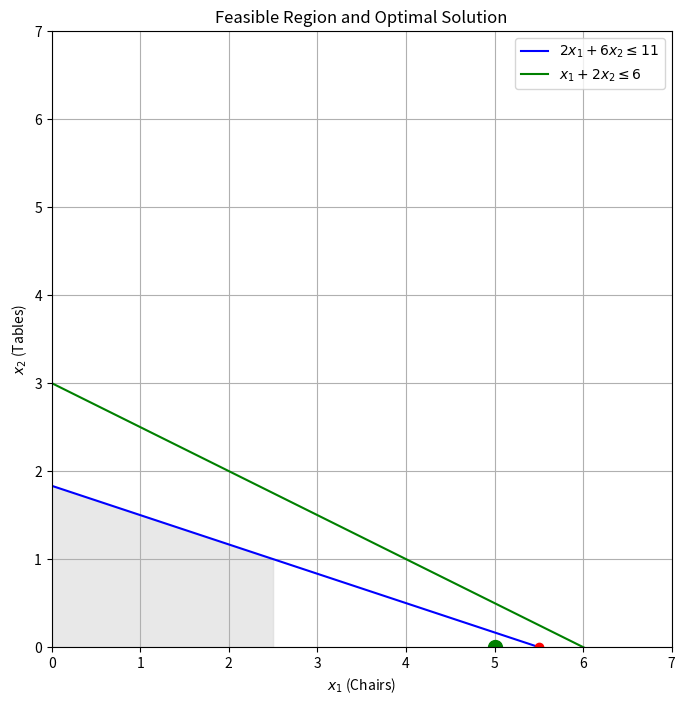

Here is the Python script that generated this plot:
import numpy as np
import matplotlib.pyplot as plt

def plot_constraints():
   
    fig, ax = plt.subplots(figsize=(8, 8))
    
    x = np.linspace(0, 7, 200)
 
    y1 = (11 - 2*x) / 6
    ax.plot(x, y1, label=r'$2x_1 + 6x_2 \leq 11$', color="blue")
    y2 = (6 - x) / 2
    ax.plot(x, y2, label=r'$x_1 + 2x_2 \leq 6$', color="green")
    
    # Set the limits of the plot
    ax.set_xlim(0, 7)
    ax.set_ylim(0, 7)
    x_fill = np.linspace(0, 2.5, 200)
    y_fill1 = (11 - 2*x_fill) / 6
    y_fill2 = (6 - x_fill) / 2
    ax.fill_between(x_fill, np.minimum(y_fill1, y_fill2), 0, color='lightgray', alpha=0.5)
    ax.set_xlabel(r'$x_1$ (Chairs)')
    ax.set_ylabel(r'$x_2$ (Tables)')
    ax.grid(True)
    ax.legend(loc='best')
    
    return fig, ax, x

# Plot the constraints and feasible region
fig, ax, x = plot_constraints()
ax.plot(5.5, 0, 'ro', label='LP Relaxation Solution (5.5, 0)')
ax.plot(5, 0, 'go', label='Integer Optimal Solution (5, 0)', markersize=10)

plt.title('Feasible Region and Optimal Solution')
plt.show()
